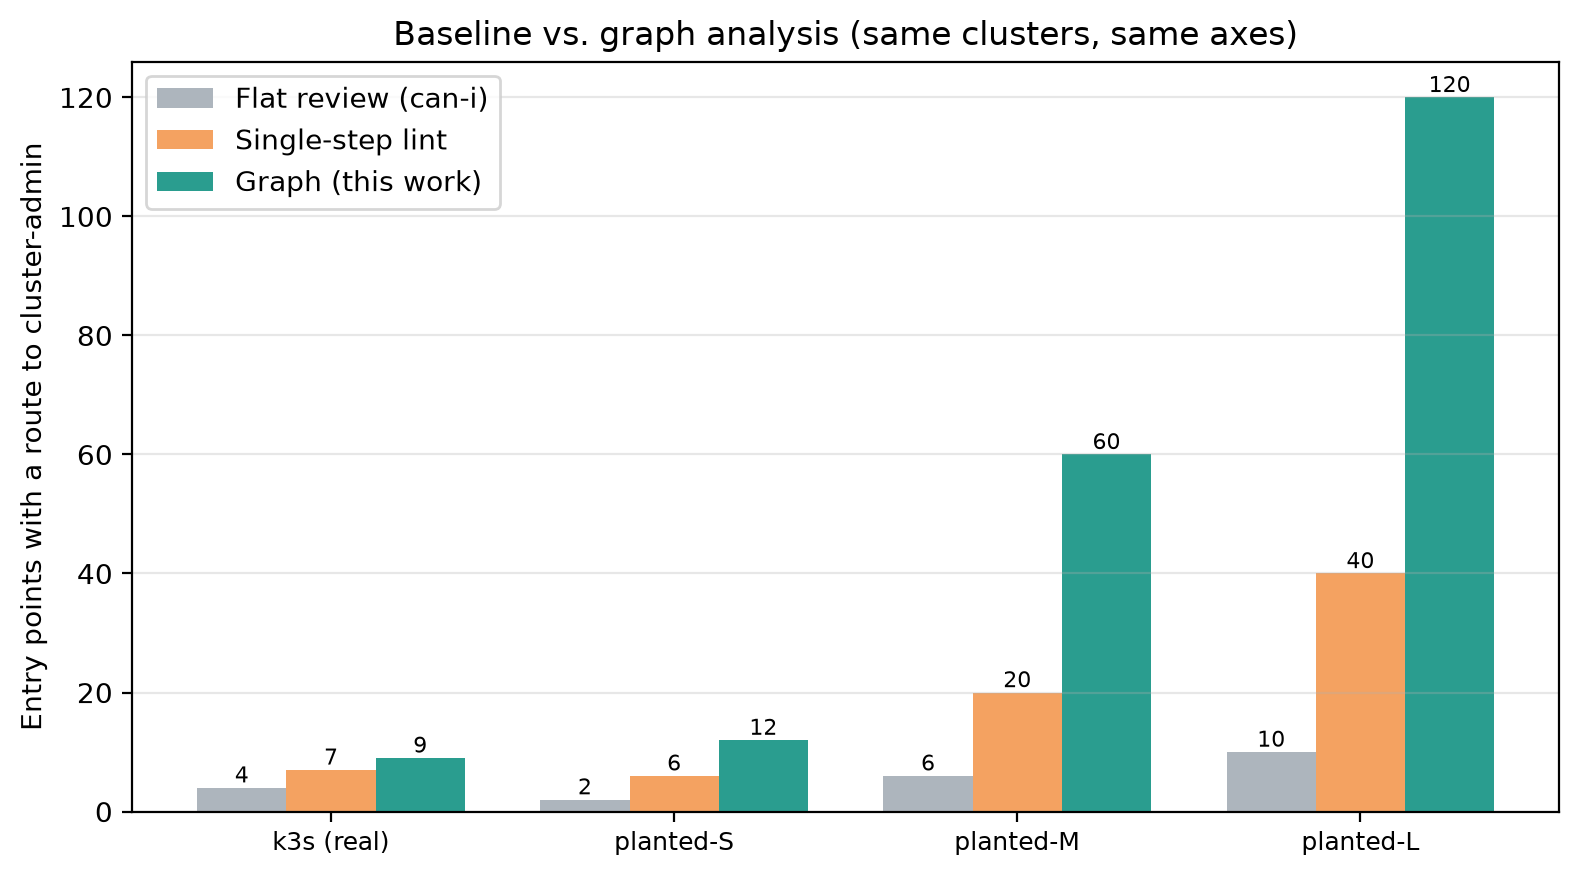

Source data for this figure (header and first rows):
cluster, method, flagged, entries
k3s (real), Flat review (can-i), 4, 21
k3s (real), Single-step lint, 7, 21
k3s (real), Graph (this work), 9, 21
planted-S, Flat review (can-i), 2, 54
planted-S, Single-step lint, 6, 54
planted-S, Graph (this work), 12, 54
planted-M, Flat review (can-i), 6, 189
planted-M, Single-step lint, 20, 189
planted-M, Graph (this work), 60, 189
planted-L, Flat review (can-i), 10, 549
planted-L, Single-step lint, 40, 549
planted-L, Graph (this work), 120, 549
